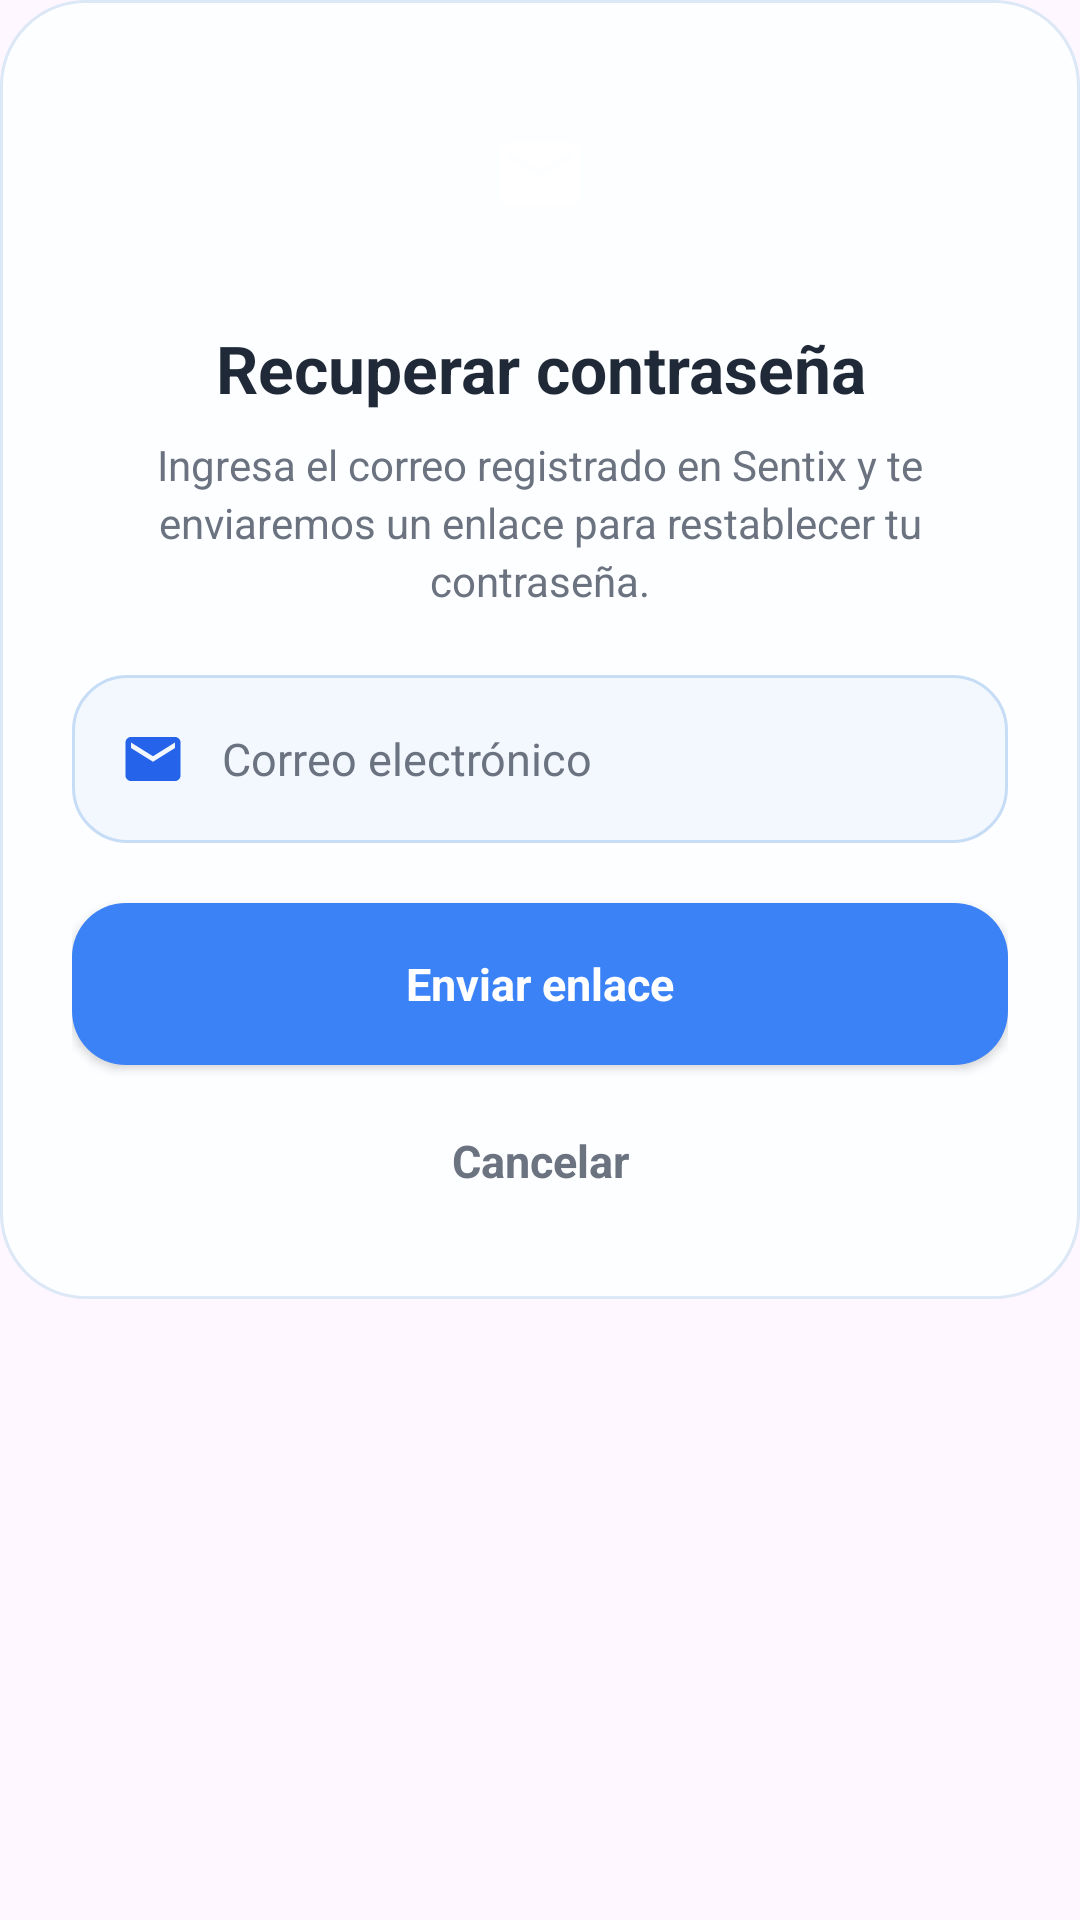

Layout XML and referenced resources for this Android screen:
<!-- AndroidManifest.xml: application theme Theme.Login_Guevara -->
<!-- res/layout/dialog_recuperar_password.xml -->
<?xml version="1.0" encoding="utf-8"?>
<ScrollView xmlns:android="http://schemas.android.com/apk/res/android"
    xmlns:app="http://schemas.android.com/apk/res-auto"
    android:id="@+id/rootRecuperarContraseña"
    android:layout_width="match_parent"
    android:layout_height="wrap_content"
    android:fillViewport="false"
    android:overScrollMode="never"
    android:scrollbars="none">

    <LinearLayout
        android:layout_width="match_parent"
        android:layout_height="wrap_content"
        android:background="@drawable/bg_dialog_sentix"
        android:orientation="vertical"
        android:paddingStart="24dp"
        android:paddingTop="26dp"
        android:paddingEnd="24dp"
        android:paddingBottom="22dp">

        <FrameLayout
            android:layout_width="64dp"
            android:layout_height="64dp"
            android:layout_gravity="center_horizontal"
            android:background="@drawable/bg_dialog_icon_circle">

            <ImageView
                android:layout_width="32dp"
                android:layout_height="32dp"
                android:layout_gravity="center"
                android:src="@drawable/ic_email"
                app:tint="@color/white" />
        </FrameLayout>

        <TextView
            android:layout_width="match_parent"
            android:layout_height="wrap_content"
            android:layout_marginTop="18dp"
            android:gravity="center"
            android:text="Recuperar contraseña"
            android:textColor="@color/text_dark"
            android:textSize="22sp"
            android:textStyle="bold" />

        <TextView
            android:layout_width="match_parent"
            android:layout_height="wrap_content"
            android:layout_marginTop="8dp"
            android:gravity="center"
            android:lineSpacingExtra="3dp"
            android:text="Ingresa el correo registrado en Sentix y te enviaremos un enlace para restablecer tu contraseña."
            android:textColor="@color/text_soft"
            android:textSize="14sp" />

        <LinearLayout
            android:layout_width="match_parent"
            android:layout_height="56dp"
            android:layout_marginTop="22dp"
            android:background="@drawable/bg_dialog_input"
            android:gravity="center_vertical"
            android:orientation="horizontal"
            android:paddingStart="16dp"
            android:paddingEnd="16dp">

            <ImageView
                android:layout_width="22dp"
                android:layout_height="22dp"
                android:src="@drawable/ic_email"
                app:tint="@color/sentix_blue" />

            <EditText
                android:id="@+id/edtCorreoRecuperacion"
                android:layout_width="0dp"
                android:layout_height="match_parent"
                android:layout_marginStart="12dp"
                android:layout_weight="1"
                android:background="@android:color/transparent"
                android:hint="Correo electrónico"
                android:inputType="textEmailAddress"
                android:singleLine="true"
                android:textColor="@color/text_dark"
                android:textColorHint="@color/text_soft"
                android:textSize="15sp" />
        </LinearLayout>

        <TextView
            android:id="@+id/txtMensajeRecuperacion"
            android:layout_width="match_parent"
            android:layout_height="wrap_content"
            android:layout_marginTop="10dp"
            android:text=""
            android:textColor="@color/sentix_purple"
            android:textSize="13sp"
            android:visibility="gone" />

        <Button
            android:id="@+id/btnEnviarRecuperacion"
            android:layout_width="match_parent"
            android:layout_height="54dp"
            android:layout_marginTop="20dp"
            android:background="@drawable/bg_button"
            android:backgroundTint="@null"
            app:backgroundTint="@null"
            android:text="Enviar enlace"
            android:textAllCaps="false"
            android:textColor="@color/white"
            android:textSize="15sp"
            android:textStyle="bold" />

        <TextView
            android:id="@+id/btnCancelarRecuperacion"
            android:layout_width="match_parent"
            android:layout_height="48dp"
            android:layout_marginTop="8dp"
            android:gravity="center"
            android:text="Cancelar"
            android:textColor="@color/text_soft"
            android:textSize="15sp"
            android:textStyle="bold" />

    </LinearLayout>
</ScrollView>
<!-- resources referenced by this layout -->
<resources>
  <color name="sentix_blue">#2563EB</color>
  <color name="sentix_purple">#7C3AED</color>
  <color name="text_dark">#1F2937</color>
  <color name="text_soft">#6B7280</color>
  <color name="white">#FFFFFFFF</color>
  <!-- drawable bg_button (drawable) -->
  <selector xmlns:android="http://schemas.android.com/apk/res/android">
  
      
      <item android:state_pressed="true">
          <shape>
              <corners android:radius="18dp"/>
              <solid android:color="#1E40AF"/>
          </shape>
      </item>
  
      
      <item>
          <shape>
              <corners android:radius="18dp"/>
              <solid android:color="#3B82F6"/>
          </shape>
      </item>
  
  </selector>
  <!-- drawable bg_dialog_input (drawable) -->
  <shape xmlns:android="http://schemas.android.com/apk/res/android">
      <solid android:color="#F3F8FF" />
      <corners android:radius="18dp" />
      <stroke
          android:width="1dp"
          android:color="#C7DDF5" />
  </shape>
  <!-- drawable bg_dialog_sentix (drawable) -->
  <shape xmlns:android="http://schemas.android.com/apk/res/android">
      <solid android:color="#FDFEFF" />
      <corners android:radius="28dp" />
      <stroke
          android:width="1dp"
          android:color="#DCE8F5" />
  </shape>
  <!-- drawable ic_email (drawable) -->
  <vector xmlns:android="http://schemas.android.com/apk/res/android"
      android:width="24dp"
      android:height="24dp"
      android:viewportWidth="24"
      android:viewportHeight="24">
  
      <path
          android:fillColor="@color/sentix_blue"
          android:pathData="M20,4H4C2.9,4 2,4.9 2,6v12c0,1.1 0.9,2 2,2h16c1.1,0 2,-0.9 2,-2V6c0,-1.1 -0.9,-2 -2,-2zM20,8l-8,5 -8,-5V6l8,5 8,-5v2z"/>
  </vector>
  <style name="Theme.Login_Guevara" parent="Base.Theme.Login_Guevara" />
  <style name="Base.Theme.Login_Guevara" parent="Theme.Material3.Light.NoActionBar">
  
          
          <item name="android:fontFamily">sans-serif</item>
  
          
          <item name="colorPrimary">@color/sentix_blue</item>
          <item name="colorPrimaryVariant">@color/sentix_blue</item>
          <item name="colorSecondary">@color/sentix_purple</item>
          <item name="android:colorAccent">@color/sentix_blue</item>
  
          
          <item name="android:statusBarColor">@color/bg_light</item>
          <item name="android:navigationBarColor">@color/white</item>
  
          
          <item name="android:windowLightStatusBar">true</item>
          <item name="android:windowLightNavigationBar">true</item>
  
          
          <item name="android:windowNoTitle">true</item>
          <item name="android:windowActionBar">false</item>
  
          
          <item name="android:windowAnimationStyle">@style/NoActivityAnimation</item>
  
      </style>
  <color name="bg_light">#F8FAFC</color>
  <style name="NoActivityAnimation">
          <item name="android:activityOpenEnterAnimation">@null</item>
          <item name="android:activityOpenExitAnimation">@null</item>
          <item name="android:activityCloseEnterAnimation">@null</item>
          <item name="android:activityCloseExitAnimation">@null</item>
          <item name="android:taskOpenEnterAnimation">@null</item>
          <item name="android:taskOpenExitAnimation">@null</item>
          <item name="android:taskCloseEnterAnimation">@null</item>
          <item name="android:taskCloseExitAnimation">@null</item>
      </style>
</resources>
